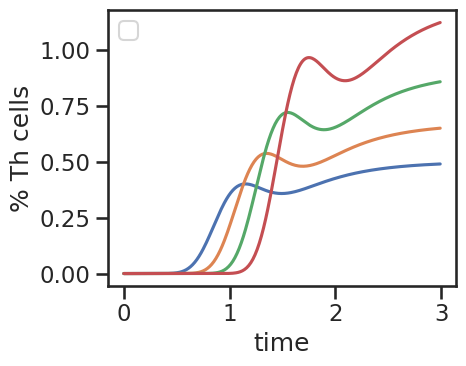

The matplotlib source for this figure:
#!/usr/bin/env python2
# -*- coding: utf-8 -*-
"""
Created on Thu Sep 27 17:47:00 2018

@author: burt
"""
import numpy as np
from scipy.integrate import odeint
import matplotlib.pyplot as plt
from scipy.special import gamma
from scipy.interpolate import interp1d
import seaborn as sns


#==============================================================================
# choose plotting style and saving path
#==============================================================================
sns.set(context = "talk", style = "ticks")
save_path = "/home/<user>/Documents/tcell_project/figures/"
#==============================================================================
# import parameters
#==============================================================================
# rates
alpha_1 = 20
alpha_2 = 1
beta_1 = float(alpha_1)
beta_2 = float(alpha_2)
t_div = 0.2
rate_birth = 1.0
rate_death = 2.0

# other params
simulation_time = np.arange(0, 3, 0.01)
last_gen = 5
prolif = True


prolif_params = [simulation_time, 
                     alpha_1, 
                     alpha_2, 
                     beta_1, 
                     beta_2, 
                     t_div, 
                     rate_birth, 
                     rate_death,
                     prolif,]

no_prolif_params = [simulation_time, 
                     alpha_1, 
                     alpha_2, 
                     beta_1, 
                     beta_2, 
                     t_div, 
                     rate_birth, 
                     rate_death,
                     False,]

colors = ['tab:blue', 
          'tab:orange', 
          'tab:green', 
          'tab:red', 
          'tab:purple', 
          'tab:brown', 
          'tab:pink', 
          'tab:gray', 
          'tab:olive', 
          'tab:cyan']
#==============================================================================
# functions
#==============================================================================
def gamma_dist(t, alpha, beta):
    """
    regular gamma distrubtion
    """
    if t >= 0:
        return np.exp(-beta*t)*(beta**alpha)*(t**(alpha-1))/gamma(alpha)
    else:
        return 0
    
def th_cell_diff(state, t, alpha_1, alpha_2, beta_1, beta_2, t_div, rate_birth, rate_death, prolif):
        
    th1 = state[:(alpha_1+1)]
    th2 = state[(alpha_1+1):]
      
    dt_th1 = np.ones_like(th1)
    dt_th2 = np.ones_like(th2)
        
    th_states = [th1, th2]
    dt_th_states = [dt_th1, dt_th2]
    rate = [beta_1, beta_2]
    
    p_1 = 1.0
    p_2 = 0
    
    cell_flux = [p_1 * rate_birth, p_2 * rate_birth]
    
    alphas = [alpha_1, alpha_2]
    betas = [beta_1, beta_2]
    ### differential equations depending on the number on intermediary states
    # loop over states of th1 and th2 cells
    for i in range(2):
        th_state = th_states[i]
        dt_state = dt_th_states[i]
        r = rate[i]
        flux = cell_flux[i]
        #print flux
            
    # calculate derivatives
        for j in range(len(th_state)):
            if j == 0:
                dt_state[j] = flux - r * th_state[j]
                
            elif j != (len(th_state) - 1):
                dt_state[j] = r * (th_state[j-1] - th_state[j])
                
            elif prolif == True:
                dt_state[j] = (r * th_state[j-1]
                - (gamma_dist(t - t_div, alphas[i], betas[i]) * np.exp(-rate_death * t_div))
                - rate_death * th_state[j])
                
            else:
                dt_state[j] = r * th_state[j-1] - rate_death * th_state[j]

    # assign new number of naive cells based on the number of present naive cells that were designated th1_0 or th2_0
    #dt_th0 = state[0]    
    # return cell states
    dt_state = np.concatenate([dt_th1, dt_th2])
    
    return dt_state  

def run_model(simulation_time, 
              alpha_1, 
              alpha_2, 
              beta_1, 
              beta_2, 
              t_div, 
              rate_birth, 
              rate_death, 
              prolif):
    """ 
    run ode model with parameters from params file
    needs shape and rate params as input as well as simulation time
    """

    # define initial conditions based on number of intermediary states
    no_of_states = int(alpha_1 + alpha_2 + 2)
    ini_cond = np.zeros(no_of_states)
    
    initial_cells = 1
    ini_cond[0] = initial_cells
    ini_cond[alpha_1+1] = initial_cells

    
    state = odeint(th_cell_diff, 
                   ini_cond, 
                   simulation_time, 
                   args =(alpha_1, 
                          alpha_2, 
                          beta_1, 
                          beta_2, 
                          t_div, 
                          rate_birth, 
                          rate_death, 
                          prolif))
    
    return state

def N_i(t, i, d, t_div, n_1):
    """
    analytical function N_i(t) for cell numbers that have undergone i divisions
    depends on number of cells that have undergone 1 division (n_1)
    """
    scale_off = 1.
    scale_on = (2 * np.exp(-d * t_div))**(i-1)
    return scale_on * n_1(t - (i-1) * t_div)

def next_gens(simulation_time, rate_death, t_div, first_gen_arr, no_of_next_gens):
    """
    calculate next generations based on array of first generation cells 
    and return as list of arrays
    """
    dummy_list = [N_i(simulation_time,
                     i, 
                     d = rate_death, 
                     t_div = t_div, 
                     n_1 = first_gen_arr) for i in range(2, no_of_next_gens)]
    return dummy_list
#==============================================================================
# run time course simulation (proliferation condtitions)
#==============================================================================
state = run_model(*prolif_params)

# get cells from the first generation
th1_cells = state[:, alpha_1]
th2_cells = state[:, -1]

# interpolate the th1 and th2 cells from first generation
th2_n1 = interp1d(simulation_time, th2_cells, axis = 0, kind='cubic', fill_value = 0, bounds_error = False)
th1_n1 = interp1d(simulation_time, th1_cells, axis = 0, kind='cubic', fill_value = 0, bounds_error = False)

# calculate subsequent generations based on interpolated gen1 cells
th1_gens = next_gens(simulation_time, rate_death, t_div, th1_n1, last_gen)
th2_gens = next_gens(simulation_time, rate_death, t_div, th2_n1, last_gen)
#th2_gens = [N_i(simulation_time, i, d = degradation, t_div = t_div, n_1 = th2_n1) for i in range(2, last_gen)]    
#th1_gens = [N_i(simulation_time, i, d = degradation, t_div = t_div, n_1 = th1_n1) for i in range(2, last_gen)]    

# get sum of all generations
th1_all_gens = list(th1_gens)
th1_all_gens.insert(0, th1_cells)
sum_th1 = [sum(x) for x in zip(*th1_all_gens)]

th2_all_gens = list(th2_gens)
th2_all_gens.insert(0, th2_cells)
sum_th2 = [sum(x) for x in zip(*th2_all_gens)]

#==============================================================================
# time course (no proliferation conditions)
#==============================================================================
no_prolif_state = run_model(*no_prolif_params)
th1_no_prolif = no_prolif_state[:, alpha_1]
th2_no_prolif = no_prolif_state[:, -1] 


xlabel = "time"
ylabel = "% Th cells"
"""
# plot only first generation
fig, ax = plt.subplots(1, 1, figsize = (5,4))
ax.plot(simulation_time, th1_no_prolif, c = "tab:blue", label = "Th1", linestyle = "--")
ax.plot(simulation_time, th2_no_prolif, c = "tab:red", label = "Th2")
ax.set_title("no proliferation \n" + r"$\alpha_{Th1}=1$, $\alpha_{Th2}=10$")
ax.set_xlabel(xlabel)
ax.set_ylabel(ylabel)
ax.legend()
plt.tight_layout()
#fig.savefig(save_path + "th1_th2_no_proliferation.pdf", bbox_inches="tight")

#==============================================================================
# plot cells (proliferation conditions)
#==============================================================================
xlabel = "time"
ylabel = "#cells (normalized)"


fig, ax = plt.subplots(1, 3, figsize = (15,4))
# plot only first generation
ax[0].plot(simulation_time, th1_cells, c = "tab:blue", label = "Th1", linestyle = "--")
ax[0].plot(simulation_time, th2_cells, c = "tab:red", label = "Th2")
ax[0].set_title('cells after first division')
ax[0].set_xlabel(xlabel)
ax[0].set_ylabel(ylabel)
ax[0].legend()

# plot all generations individually
#fig, ax = plt.subplots(1, 1, figsize = (5,4))
palette = ['k', 
          'tab:gray',
          'tab:green',
          'tab:orange', 
          ]

# note that due to the append, first generations are last in the list
generations = ['1st div',
               '2nd div',
               '3rd div',
               '4th div',
               ]
for i in range(len(th1_all_gens)):
    col = palette[i]
    th1_gen = th1_all_gens[i]
    th2_gen = th2_all_gens[i]
    label = generations[i]
    
    ax[1].plot(simulation_time, th1_gen, c = col, linestyle = "--")
    ax[1].plot(simulation_time, th2_gen, c = col, label = label)

ax[1].set_title("-- Th1, - Th2")
ax[1].set_xlabel(xlabel)
ax[1].set_ylabel(ylabel)
ax[1].legend()

#plt.tight_layout()

# plot total cell numbers
#fig, ax = plt.subplots(1,1, figsize = (5,4))
ax[2].plot(simulation_time, sum_th1, c = "tab:blue", label = "Th1", linestyle = "--")
ax[2].plot(simulation_time, sum_th2, c = "tab:red", label = "Th2")
ax[2].set_title(r"total cell numbers")
ax[2].legend()
ax[2].set_xlabel(xlabel)
ax[2].set_ylabel(ylabel)
fig.suptitle(r"th1 th2 model with proliferation, $\alpha_{Th1}=1$, $\alpha_{Th2}=10$")
plt.tight_layout()
plt.subplots_adjust(top=0.8)

#fig.savefig(save_path + "th1_th2_proliferation.pdf", bbox_inches="tight")
# plot individual generations together with total cell numbers
fig, ax = plt.subplots(1, 1, figsize = (5,4))
for th1_gen, th2_gen in zip(th1_all_gens, th2_all_gens):
    ax.plot(simulation_time, th1_gen, c = "tab:blue", alpha = 0.5, linestyle = "--")
    ax.plot(simulation_time, th2_gen, c = "tab:red", alpha = 0.5)

ax.plot(simulation_time, sum_th1, c = "tab:blue", linestyle = "--", label = "Th1 (total)")
ax.plot(simulation_time, sum_th2, c = "tab:red", label = "Th2 (total)")
ax.legend()
ax.set_xlabel(xlabel)
ax.set_ylabel(ylabel)

plt.tight_layout()
"""
fig, ax = plt.subplots(1, 1, figsize = (5,4))
for th1_gen, th2_gen in zip(th1_all_gens, th2_all_gens):
    ax.plot(simulation_time, th1_gen)
    #ax.plot(simulation_time, th2_gen, c = "tab:red", alpha = 0.5)

#ax.plot(simulation_time, sum_th1, c = "tab:blue", linestyle = "--", label = "Th1 (total)")
#ax.plot(simulation_time, sum_th2, c = "tab:red", label = "Th2 (total)")
ax.legend()
ax.set_xlabel(xlabel)
ax.set_ylabel(ylabel)
plt.tight_layout()